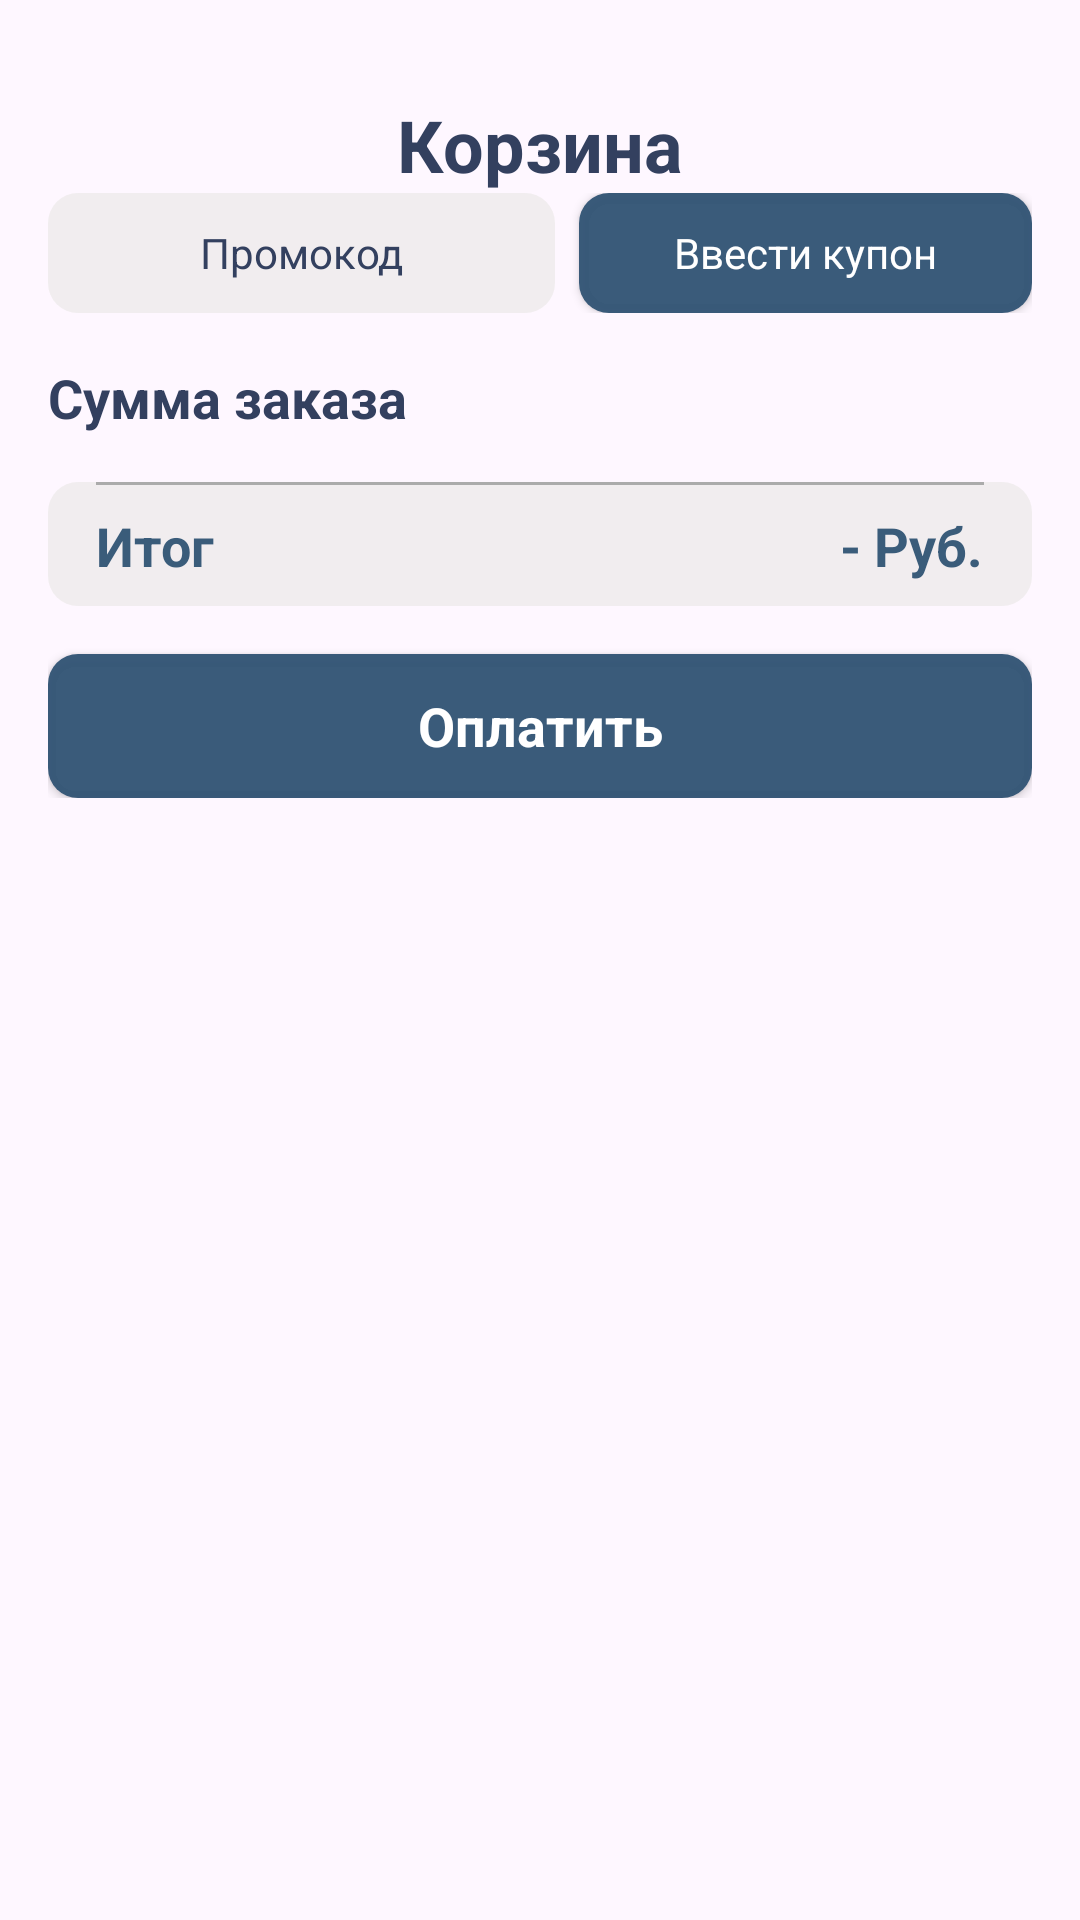

Android layout source for this screen:
<!-- AndroidManifest.xml: application theme Theme.AppVkr -->
<!-- res/layout/activity_cart.xml -->
<?xml version="1.0" encoding="utf-8"?>
<androidx.constraintlayout.widget.ConstraintLayout xmlns:android="http://schemas.android.com/apk/res/android"
    xmlns:app="http://schemas.android.com/apk/res-auto"
    xmlns:tools="http://schemas.android.com/tools"
    android:layout_width="match_parent"
    android:layout_height="match_parent"
    tools:context=".Activity.CartActivity">

    <TextView
        android:id="@+id/emptyTxt"
        android:layout_width="wrap_content"
        android:layout_height="wrap_content"
        android:text="your cart is Empty"
        android:visibility="gone"
        android:textColor="@color/primary"
        app:layout_constraintBottom_toBottomOf="@+id/scrollViewCart"
        app:layout_constraintEnd_toEndOf="parent"
        app:layout_constraintStart_toStartOf="parent"
        app:layout_constraintTop_toTopOf="parent" />

    <ScrollView
        android:id="@+id/scrollViewCart"
        android:layout_width="match_parent"
        android:layout_height="match_parent" >

        <LinearLayout
            android:layout_width="match_parent"
            android:layout_height="wrap_content"
            android:orientation="vertical"
            android:padding="16dp"
            android:layout_marginTop="16dp">

            <TextView
                android:id="@+id/textView5"
                android:layout_width="match_parent"
                android:layout_height="wrap_content"
                android:text="Корзина"
                android:textAlignment="center"
                android:textColor="@color/g_black"
                android:textSize="24sp"
                android:textStyle="bold" />

            <androidx.recyclerview.widget.RecyclerView
                android:id="@+id/cartView"
                android:clipToPadding="false"
                android:layout_width="match_parent"
                android:layout_height="match_parent" />

            <LinearLayout
                android:layout_width="match_parent"
                android:layout_height="match_parent"
                android:orientation="horizontal">

                <EditText
                    android:id="@+id/editTextText2"
                    android:layout_width="wrap_content"
                    android:layout_height="40dp"
                    android:layout_marginEnd="8dp"
                    android:layout_weight="1"
                    android:background="@drawable/grey_background"
                    android:ems="10"
                    android:hint="Промокод"
                    android:inputType="text"
                    android:textAlignment="center"
                    android:textColor="@color/g_black"
                    android:textColorHint="@color/g_black"
                    android:textSize="14sp" />

                <androidx.appcompat.widget.AppCompatButton
                    android:id="@+id/button"
                    style="@android:style/Widget.Button"
                    android:layout_width="145dp"
                    android:layout_height="40dp"
                    android:layout_weight="1"
                    android:background="@drawable/red_button_background"
                    android:backgroundTint="@color/primary"
                    android:text="Ввести купон"
                    android:textColor="@color/white" />
            </LinearLayout>

            <TextView
                android:id="@+id/textView7"
                android:layout_width="match_parent"
                android:layout_height="wrap_content"
                android:layout_marginTop="16dp"
                android:text="Сумма заказа"
                android:textColor="@color/g_black"
                android:textSize="18sp"
                android:textStyle="bold" />

            <androidx.constraintlayout.widget.ConstraintLayout
                android:layout_width="match_parent"
                android:layout_height="wrap_content"
                android:layout_marginTop="16dp"
                android:background="@drawable/grey_background">

                <View
                    android:id="@+id/view"
                    android:layout_width="0dp"
                    android:layout_height="1dp"
                    android:layout_marginStart="16dp"
                    android:layout_marginTop="8dp"
                    android:layout_marginEnd="16dp"
                    android:background="#ABABAB"
                    app:layout_constraintEnd_toEndOf="parent"
                    app:layout_constraintStart_toStartOf="parent" />

                <TextView
                    android:id="@+id/textView18"
                    style="@style/textStyleBold"
                    android:layout_width="wrap_content"
                    android:layout_height="wrap_content"
                    android:layout_marginStart="16dp"
                    android:layout_marginTop="8dp"
                    android:text="Итог"
                    app:layout_constraintStart_toStartOf="parent"
                    app:layout_constraintTop_toBottomOf="@+id/view" />

                <TextView
                    android:id="@+id/totalTxt"
                    style="@style/textStyleBold"
                    android:layout_width="wrap_content"
                    android:layout_height="wrap_content"
                    android:layout_marginEnd="16dp"
                    android:layout_marginBottom="8dp"
                    android:text="- Руб."
                    app:layout_constraintBottom_toBottomOf="parent"
                    app:layout_constraintEnd_toEndOf="parent"
                    app:layout_constraintTop_toTopOf="@+id/textView18" />
            </androidx.constraintlayout.widget.ConstraintLayout>

            <androidx.appcompat.widget.AppCompatButton
                android:id="@+id/button2"
                style="@android:style/Widget.Button"
                android:layout_marginTop="16dp"
                android:background="@drawable/red_button_background"
                android:backgroundTint="@color/primary"
                android:layout_width="match_parent"
                android:layout_height="wrap_content"
                android:text="Оплатить"
                android:textStyle="bold"
                android:textSize="18sp"
                android:textColor="@color/white"/>
        </LinearLayout>
    </ScrollView>

    <ImageView
        android:id="@+id/backBtn"
        android:layout_width="wrap_content"
        android:layout_height="wrap_content"
        android:layout_marginStart="16dp"
        android:layout_marginTop="16dp"
        android:padding="4dp"
        android:src="@drawable/ic_back"
        app:layout_constraintStart_toStartOf="parent"
        app:layout_constraintTop_toTopOf="parent" />

</androidx.constraintlayout.widget.ConstraintLayout>
<!-- resources referenced by this layout -->
<resources>
  <color name="g_black">#33405f</color>
  <color name="primary">#F5325575</color>
  <color name="white">#FFFFFFFF</color>
  <!-- drawable grey_background (drawable) -->
  <?xml version="1.0" encoding="utf-8"?>
  <selector xmlns:android="http://schemas.android.com/apk/res/android">
  <item>
      <shape android:shape="rectangle">
          <solid android:color="#CDEEECEC"/>
          <corners android:radius="10dp"/>
      </shape>
  </item>
  </selector>
  <!-- drawable red_button_background (drawable) -->
  <?xml version="1.0" encoding="utf-8"?>
  <selector xmlns:android="http://schemas.android.com/apk/res/android">
  <item>
      <shape android:shape="rectangle">
          <solid android:color="@color/red"/>
          <corners android:radius="10dp"/>
      </shape>
  </item>
  </selector>
  <style name="textStyleBold" parent="Widget.AppCompat.TextView">
          <item name="android:textColor">@color/primary</item>
          <item name="android:textSize">18sp</item>
          <item name="android:textStyle">bold</item>
      </style>
  <style name="Theme.AppVkr" parent="Base.Theme.AppVkr" />
  <color name="red">#EC407A</color>
  <style name="Base.Theme.AppVkr" parent="Theme.Material3.DayNight.NoActionBar">
          
          
      </style>
</resources>
